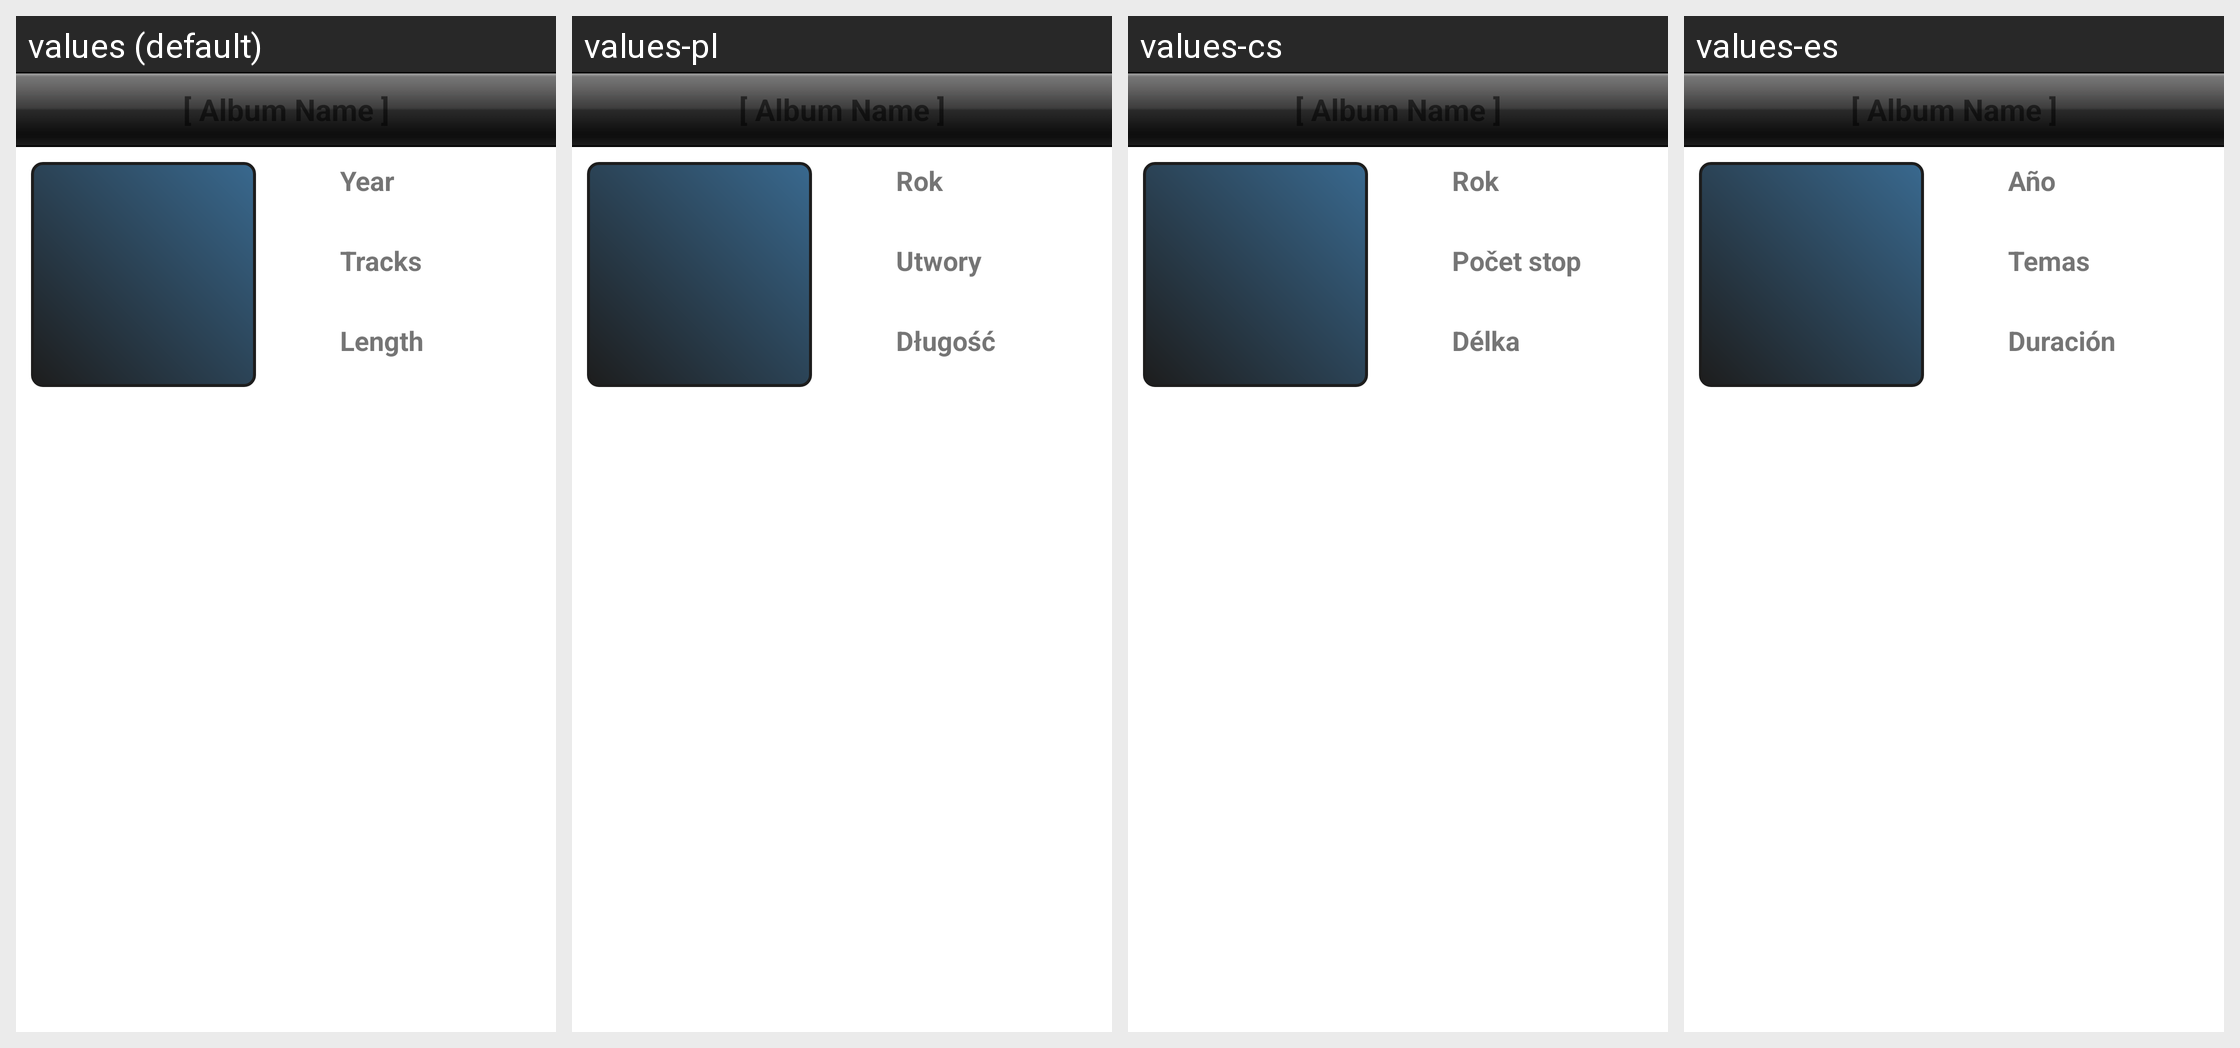

This grid shows one Android layout under several languages. Give, for every string resource on the screen, its name, the default text and each shown locale's text.
Android screen res/layout/activity_tabalbumdetails.xml rendered under 4 locales, left to right: values (default), values-pl, values-cs, values-es. Device: Nexus 5 (rendered at 1080×1920; each locale shown at half size, 540×960, under a caption strip naming it); theme Theme.MaterialComponents.DayNight.NoActionBar.
Other locales in the repository, not shown: values-da, values-de, values-fr, values-he, values-is, values-it, values-lt, values-nl, values-no, values-ru.
Strings drawn on this screen, with the default value and each locale's value (text and hints the layout hard-codes, and strings that could not be matched under every locale, appear in the picture but are not listed):

music_album_details_year
  values: Year
  values-pl: Rok
  values-cs: Rok
  values-es: Año

music_album_details_num_track
  values: Tracks
  values-pl: Utwory
  values-cs: Počet stop
  values-es: Temas

music_album_details_length
  values: Length
  values-pl: Długość
  values-cs: Délka
  values-es: Duración
